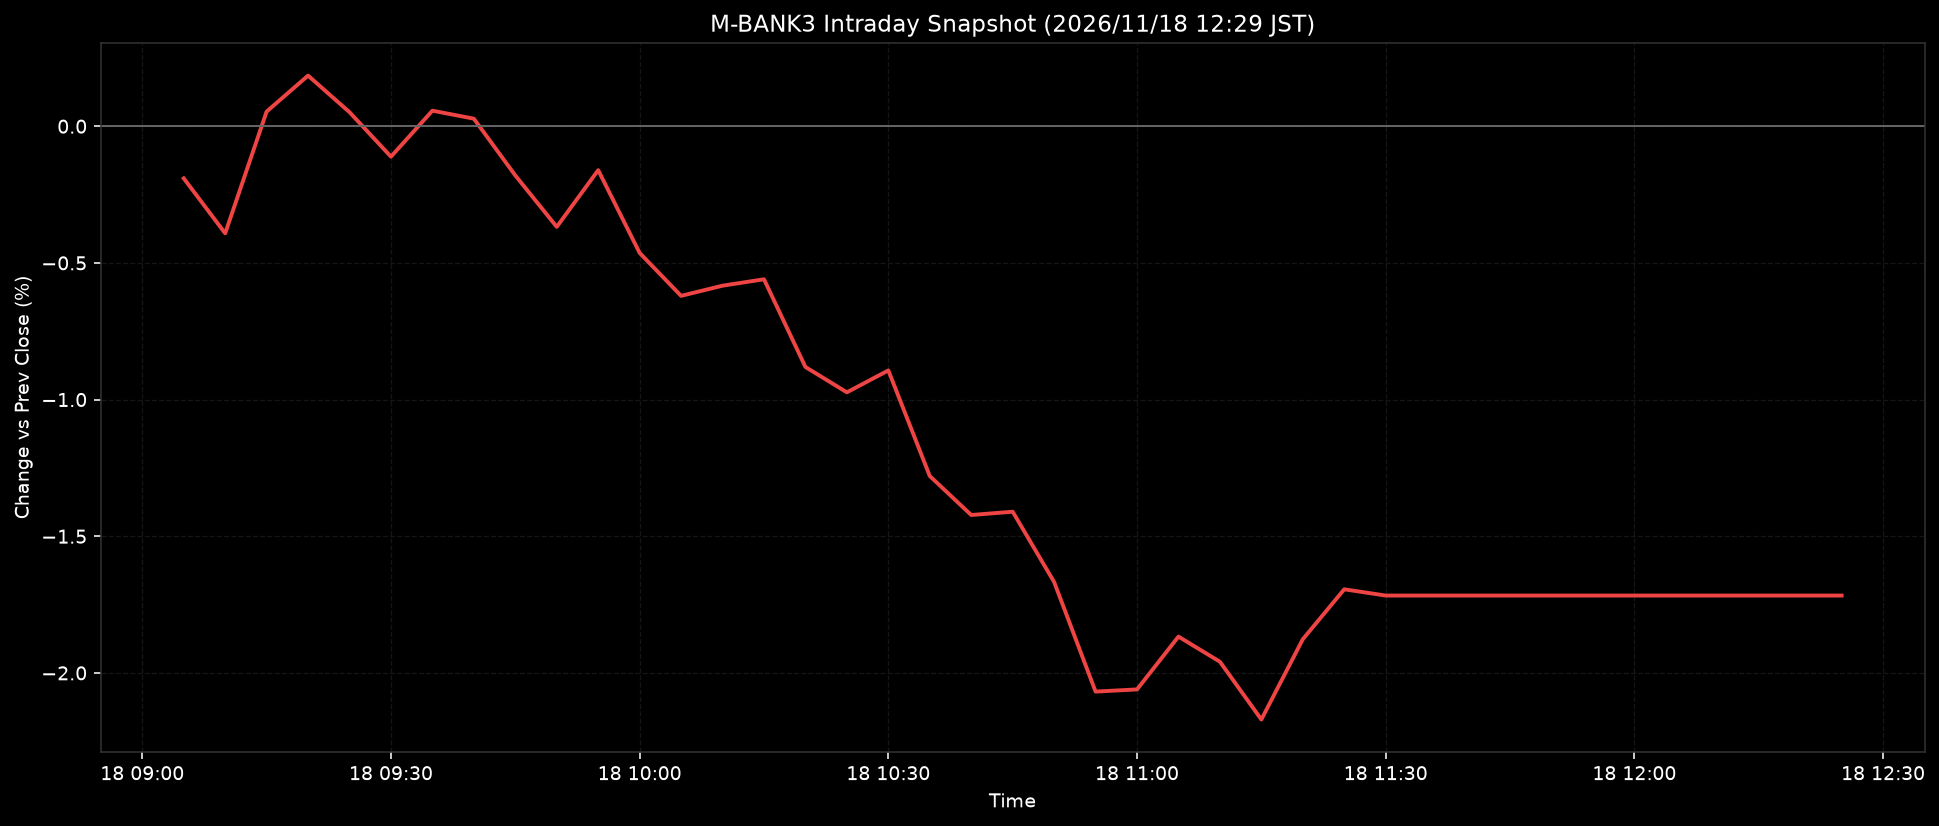

Data behind this chart, as committed beside it:
ts, pct
2026-11-18T09:05:00+0900, -0.1907
2026-11-18T09:10:00+0900, -0.3919
2026-11-18T09:15:00+0900, 0.0536
2026-11-18T09:20:00+0900, 0.1852
2026-11-18T09:25:00+0900, 0.0513
2026-11-18T09:30:00+0900, -0.1114
2026-11-18T09:35:00+0900, 0.0568
2026-11-18T09:40:00+0900, 0.0275
2026-11-18T09:45:00+0900, -0.1802
2026-11-18T09:50:00+0900, -0.3682
2026-11-18T09:55:00+0900, -0.1608
2026-11-18T10:00:00+0900, -0.4636
2026-11-18T10:05:00+0900, -0.6206
2026-11-18T10:10:00+0900, -0.5834
2026-11-18T10:15:00+0900, -0.56
2026-11-18T10:20:00+0900, -0.8808
2026-11-18T10:25:00+0900, -0.9735
2026-11-18T10:30:00+0900, -0.8934
2026-11-18T10:35:00+0900, -1.28
2026-11-18T10:40:00+0900, -1.422
2026-11-18T10:45:00+0900, -1.41
2026-11-18T10:50:00+0900, -1.667
2026-11-18T10:55:00+0900, -2.068
2026-11-18T11:00:00+0900, -2.06
2026-11-18T11:05:00+0900, -1.867
2026-11-18T11:10:00+0900, -1.959
2026-11-18T11:15:00+0900, -2.171
2026-11-18T11:20:00+0900, -1.877
2026-11-18T11:25:00+0900, -1.694
2026-11-18T11:30:00+0900, -1.717
2026-11-18T11:35:00+0900, -1.717
2026-11-18T11:40:00+0900, -1.717
2026-11-18T11:45:00+0900, -1.717
2026-11-18T11:50:00+0900, -1.717
2026-11-18T11:55:00+0900, -1.717
2026-11-18T12:00:00+0900, -1.717
2026-11-18T12:05:00+0900, -1.717
2026-11-18T12:10:00+0900, -1.717
2026-11-18T12:15:00+0900, -1.717
2026-11-18T12:20:00+0900, -1.717
2026-11-18T12:25:00+0900, -1.717
